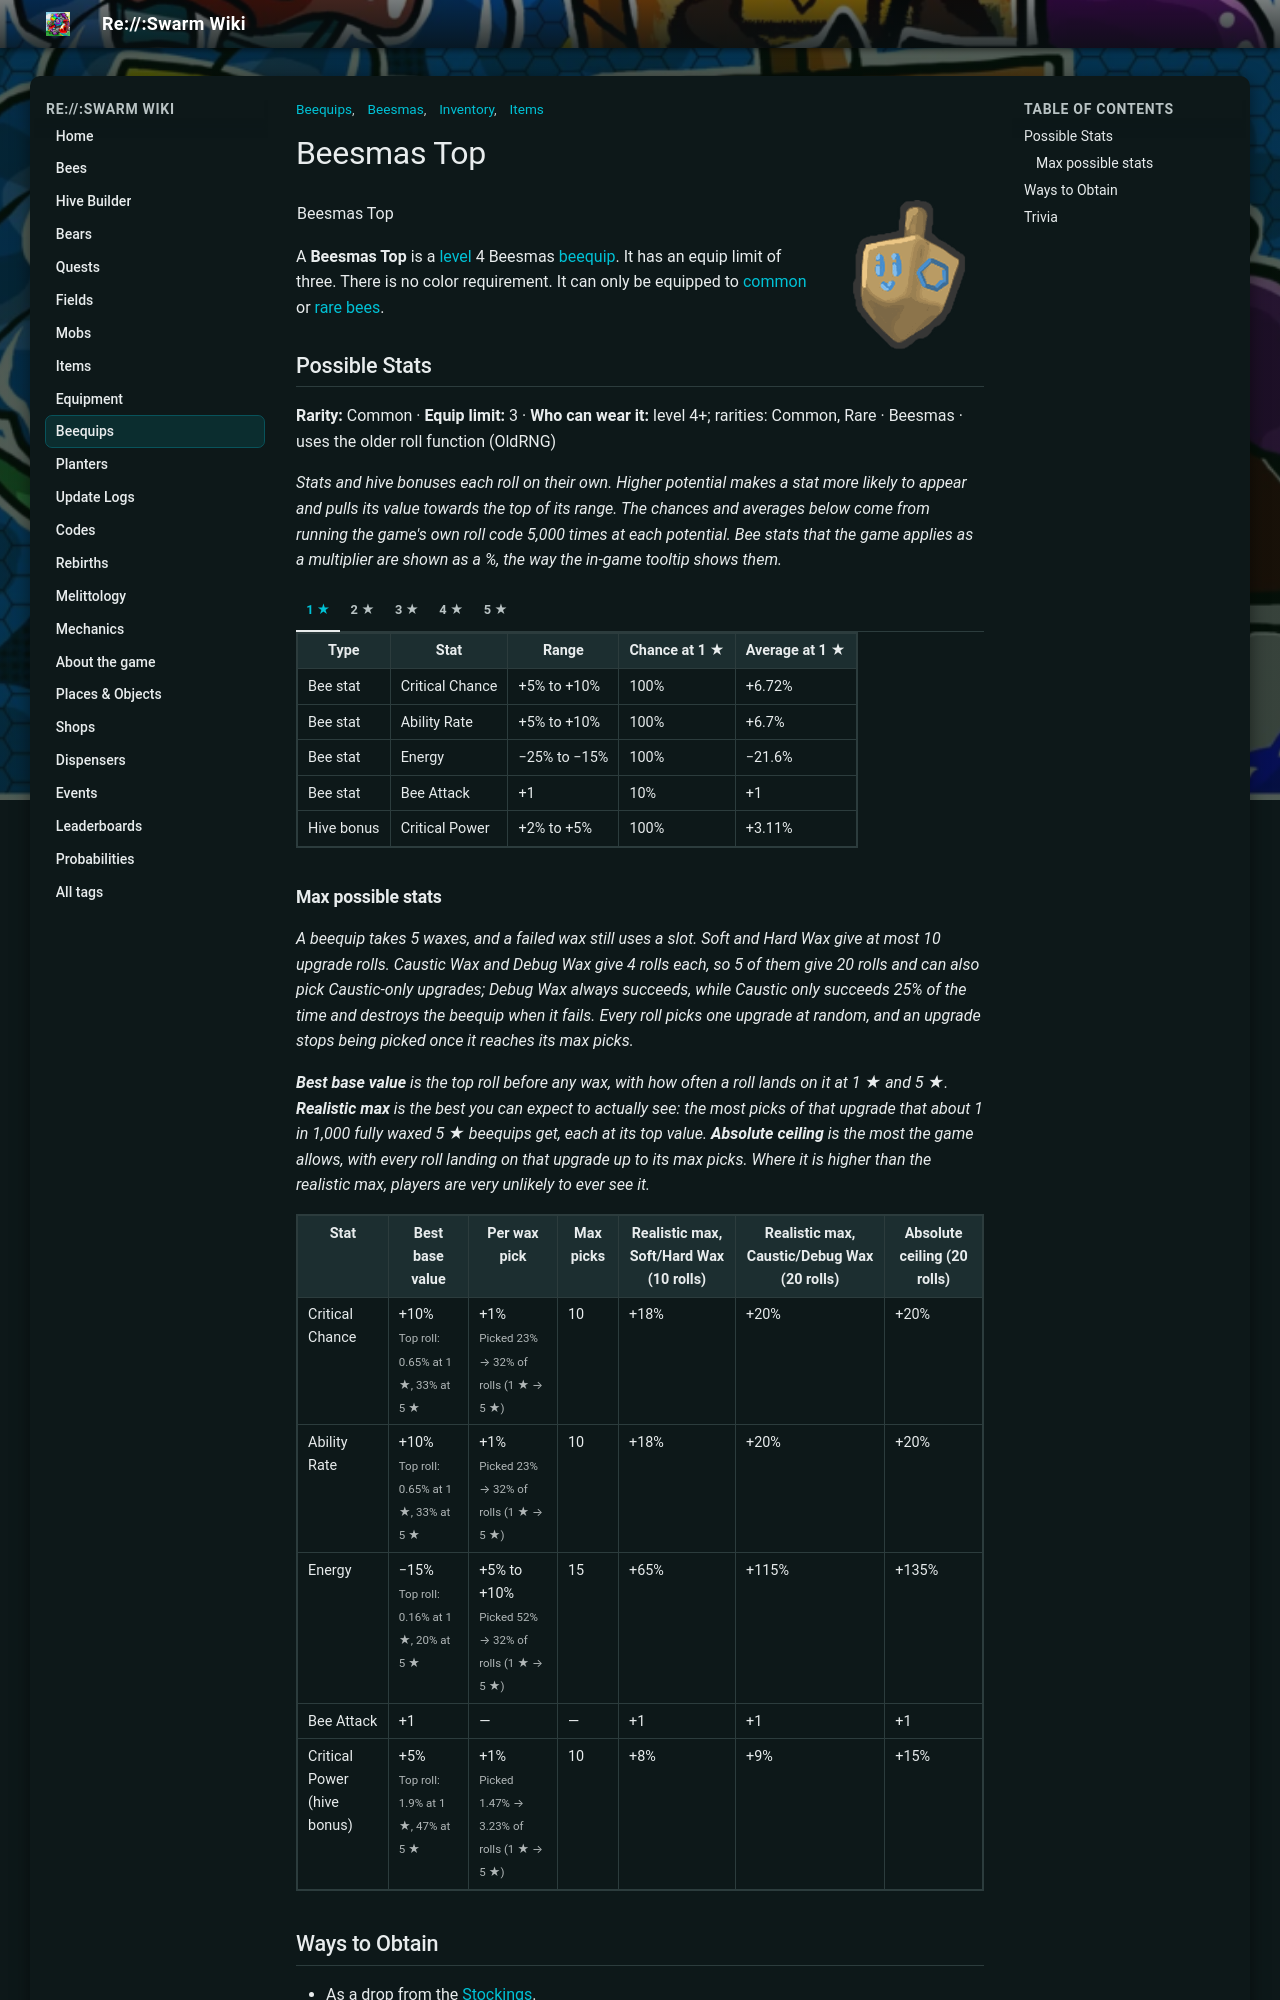

repository: JoaoFranciscoFE/reswarm-wiki · page: beesmas-top.html · generator: mkdocs

---
title: "Beesmas Top"
tags: ["Inventory", "Items", "Beequips", "Beesmas"]
---

# Beesmas Top

![Beesmas Top](img/Beesmas_Top.png){ align=right width=150 }

<table class="infobox beequipTemplateDefault">
<tbody><tr>
<td class="beequipTemplateTitle" colspan="2">Beesmas Top</td>
</tr>
<tr class="beequipTemplateOuterBarColor">
<td class="beequipTemplateOuterBar">
<center>
<table class="beequipTemplateDisplayTable">
<tbody><tr>
<td class="beequipTemplateImageBox">
<center><span class="mw-default-size" typeof="mw:Error mw:File"></span></center>
</td>
<td class="beequipTemplateSidebarsWrapper">
<table class="beequipTemplateSidebars">
<tbody><tr>
<td class="beequipTemplateSidebar">
<p>Level: 4 
</p>
</td>
</tr>
<tr>
<td class="beequipTemplateSidebar">
<p>Color: Any 
</p>
</td>
</tr>
<tr>
<td class="beequipTemplateSidebar">
<p>Limit: 3 
</p>
</td>
</tr>
</tbody></table>
</td>
</tr>
<tr>
<td class="beequipTemplateDesc" colspan="2">"Younger bees enjoy giving this traditional Beesmas toy a spin."</td>
</tr>
<tr>
<td class=""><span class="beequipTemplateBeesmasBar">🎄Beesmas </span></td>
</tr>
</tbody></table>
</center>
<div class="beequipTemplateRequirementsBar">
<p>• Bee must be Common or Rare 
</p>
</div>
<center>
<table class="beequipTemplateStatsBoxOutline">
<tbody><tr>
<td class="beequipTemplateStatsBox">
<span class="beequipTemplatePositiveBee">+Critical Chance%</span><br/><span class="beequipTemplatePositiveBee">+Ability Rate%</span><br/><span class="beequipTemplateNeutralStat">Energy%</span><br/><span class="beequipTemplatePositiveBee">+Bee Attack</span><br/><span class="beequipTemplatePositiveHive">+Critical Power%</span></td>
</tr>
</tbody></table>
</center>
</td>
</tr>
</tbody></table>

A **Beesmas Top** is a [level](bond.md) 4 Beesmas [beequip](beequip.md). It has an equip limit of three. There is no color requirement. It can only be equipped to [common](bees-common.md) or [rare](bees-rare.md) [bees](bees.md).

## Possible Stats

<p class="beequip-meta"><b>Rarity:</b> Common · <b>Equip limit:</b> 3 · <b>Who can wear it:</b> level 4+; rarities: Common, Rare · Beesmas · uses the older roll function (OldRNG)</p>

*Stats and hive bonuses each roll on their own. Higher potential makes a stat more likely to appear and pulls its value towards the top of its range. The chances and averages below come from running the game's own roll code 5,000 times at each potential. Bee stats that the game applies as a multiplier are shown as a %, the way the in-game tooltip shows them.*

/// tab | 1 ★

<table class="article-table">
<tbody><tr>
<th>Type
</th>
<th>Stat
</th>
<th>Range
</th>
<th>Chance at 1 ★
</th>
<th>Average at 1 ★
</th></tr>
<tr>
<td>Bee stat
</td>
<td>Critical Chance
</td>
<td>+5% to +10%
</td>
<td>100%
</td>
<td>+6.72%
</td></tr>
<tr>
<td>Bee stat
</td>
<td>Ability Rate
</td>
<td>+5% to +10%
</td>
<td>100%
</td>
<td>+6.7%
</td></tr>
<tr>
<td>Bee stat
</td>
<td>Energy
</td>
<td>−25% to −15%
</td>
<td>100%
</td>
<td>−21.6%
</td></tr>
<tr>
<td>Bee stat
</td>
<td>Bee Attack
</td>
<td>+1
</td>
<td>10%
</td>
<td>+1
</td></tr>
<tr>
<td>Hive bonus
</td>
<td>Critical Power
</td>
<td>+2% to +5%
</td>
<td>100%
</td>
<td>+3.11%
</td></tr></tbody></table>

///

/// tab | 2 ★

<table class="article-table">
<tbody><tr>
<th>Type
</th>
<th>Stat
</th>
<th>Range
</th>
<th>Chance at 2 ★
</th>
<th>Average at 2 ★
</th></tr>
<tr>
<td>Bee stat
</td>
<td>Critical Chance
</td>
<td>+5% to +10%
</td>
<td>100%
</td>
<td>+7.24%
</td></tr>
<tr>
<td>Bee stat
</td>
<td>Ability Rate
</td>
<td>+5% to +10%
</td>
<td>100%
</td>
<td>+7.2%
</td></tr>
<tr>
<td>Bee stat
</td>
<td>Energy
</td>
<td>−25% to −15%
</td>
<td>100%
</td>
<td>−20.5%
</td></tr>
<tr>
<td>Bee stat
</td>
<td>Bee Attack
</td>
<td>+1
</td>
<td>10%
</td>
<td>+1
</td></tr>
<tr>
<td>Hive bonus
</td>
<td>Critical Power
</td>
<td>+2% to +5%
</td>
<td>100%
</td>
<td>+3.3%
</td></tr></tbody></table>

///

/// tab | 3 ★

<table class="article-table">
<tbody><tr>
<th>Type
</th>
<th>Stat
</th>
<th>Range
</th>
<th>Chance at 3 ★
</th>
<th>Average at 3 ★
</th></tr>
<tr>
<td>Bee stat
</td>
<td>Critical Chance
</td>
<td>+5% to +10%
</td>
<td>100%
</td>
<td>+7.74%
</td></tr>
<tr>
<td>Bee stat
</td>
<td>Ability Rate
</td>
<td>+5% to +10%
</td>
<td>100%
</td>
<td>+7.7%
</td></tr>
<tr>
<td>Bee stat
</td>
<td>Energy
</td>
<td>−25% to −15%
</td>
<td>100%
</td>
<td>−19.6%
</td></tr>
<tr>
<td>Bee stat
</td>
<td>Bee Attack
</td>
<td>+1
</td>
<td>10%
</td>
<td>+1
</td></tr>
<tr>
<td>Hive bonus
</td>
<td>Critical Power
</td>
<td>+2% to +5%
</td>
<td>100%
</td>
<td>+3.69%
</td></tr></tbody></table>

///

/// tab | 4 ★

<table class="article-table">
<tbody><tr>
<th>Type
</th>
<th>Stat
</th>
<th>Range
</th>
<th>Chance at 4 ★
</th>
<th>Average at 4 ★
</th></tr>
<tr>
<td>Bee stat
</td>
<td>Critical Chance
</td>
<td>+5% to +10%
</td>
<td>100%
</td>
<td>+8.26%
</td></tr>
<tr>
<td>Bee stat
</td>
<td>Ability Rate
</td>
<td>+5% to +10%
</td>
<td>100%
</td>
<td>+8.3%
</td></tr>
<tr>
<td>Bee stat
</td>
<td>Energy
</td>
<td>−25% to −15%
</td>
<td>100%
</td>
<td>−18.5%
</td></tr>
<tr>
<td>Bee stat
</td>
<td>Bee Attack
</td>
<td>+1
</td>
<td>11%
</td>
<td>+1
</td></tr>
<tr>
<td>Hive bonus
</td>
<td>Critical Power
</td>
<td>+2% to +5%
</td>
<td>100%
</td>
<td>+3.87%
</td></tr></tbody></table>

///

/// tab | 5 ★

<table class="article-table">
<tbody><tr>
<th>Type
</th>
<th>Stat
</th>
<th>Range
</th>
<th>Chance at 5 ★
</th>
<th>Average at 5 ★
</th></tr>
<tr>
<td>Bee stat
</td>
<td>Critical Chance
</td>
<td>+5% to +10%
</td>
<td>100%
</td>
<td>+8.81%
</td></tr>
<tr>
<td>Bee stat
</td>
<td>Ability Rate
</td>
<td>+5% to +10%
</td>
<td>100%
</td>
<td>+8.8%
</td></tr>
<tr>
<td>Bee stat
</td>
<td>Energy
</td>
<td>−25% to −15%
</td>
<td>100%
</td>
<td>−17.5%
</td></tr>
<tr>
<td>Bee stat
</td>
<td>Bee Attack
</td>
<td>+1
</td>
<td>10%
</td>
<td>+1
</td></tr>
<tr>
<td>Hive bonus
</td>
<td>Critical Power
</td>
<td>+2% to +5%
</td>
<td>100%
</td>
<td>+4.3%
</td></tr></tbody></table>

///

### Max possible stats

*A beequip takes 5 waxes, and a failed wax still uses a slot. Soft and Hard Wax give at most 10 upgrade rolls. Caustic Wax and Debug Wax give 4 rolls each, so 5 of them give 20 rolls and can also pick Caustic-only upgrades; Debug Wax always succeeds, while Caustic only succeeds 25% of the time and destroys the beequip when it fails. Every roll picks one upgrade at random, and an upgrade stops being picked once it reaches its max picks.*

*<b>Best base value</b> is the top roll before any wax, with how often a roll lands on it at 1 ★ and 5 ★. <b>Realistic max</b> is the best you can expect to actually see: the most picks of that upgrade that about 1 in 1,000 fully waxed 5 ★ beequips get, each at its top value. <b>Absolute ceiling</b> is the most the game allows, with every roll landing on that upgrade up to its max picks. Where it is higher than the realistic max, players are very unlikely to ever see it.*

<table class="article-table">
<tbody><tr>
<th>Stat
</th>
<th>Best base value
</th>
<th>Per wax pick
</th>
<th>Max picks
</th>
<th>Realistic max, Soft/Hard Wax (10 rolls)
</th>
<th>Realistic max, Caustic/Debug Wax (20 rolls)
</th>
<th>Absolute ceiling (20 rolls)
</th></tr>
<tr>
<td>Critical Chance
</td>
<td>+10%<br/><small>Top roll: 0.65% at 1 ★, 33% at 5 ★</small>
</td>
<td>+1%<br/><small>Picked 23% → 32% of rolls (1 ★ → 5 ★)</small>
</td>
<td>10
</td>
<td>+18%
</td>
<td>+20%
</td>
<td>+20%
</td></tr>
<tr>
<td>Ability Rate
</td>
<td>+10%<br/><small>Top roll: 0.65% at 1 ★, 33% at 5 ★</small>
</td>
<td>+1%<br/><small>Picked 23% → 32% of rolls (1 ★ → 5 ★)</small>
</td>
<td>10
</td>
<td>+18%
</td>
<td>+20%
</td>
<td>+20%
</td></tr>
<tr>
<td>Energy
</td>
<td>−15%<br/><small>Top roll: 0.16% at 1 ★, 20% at 5 ★</small>
</td>
<td>+5% to +10%<br/><small>Picked 52% → 32% of rolls (1 ★ → 5 ★)</small>
</td>
<td>15
</td>
<td>+65%
</td>
<td>+115%
</td>
<td>+135%
</td></tr>
<tr>
<td>Bee Attack
</td>
<td>+1
</td>
<td>—
</td>
<td>—
</td>
<td>+1
</td>
<td>+1
</td>
<td>+1
</td></tr>
<tr>
<td>Critical Power (hive bonus)
</td>
<td>+5%<br/><small>Top roll: 1.9% at 1 ★, 47% at 5 ★</small>
</td>
<td>+1%<br/><small>Picked 1.47% → 3.23% of rolls (1 ★ → 5 ★)</small>
</td>
<td>10
</td>
<td>+8%
</td>
<td>+9%
</td>
<td>+15%
</td></tr></tbody></table>

## Ways to Obtain

* As a drop from the [Stockings](stockings.md).
* From the Playful Gift Box (see [Gift Boxes](gift-boxes.md#2025)), once you have helped enough characters decorate.
